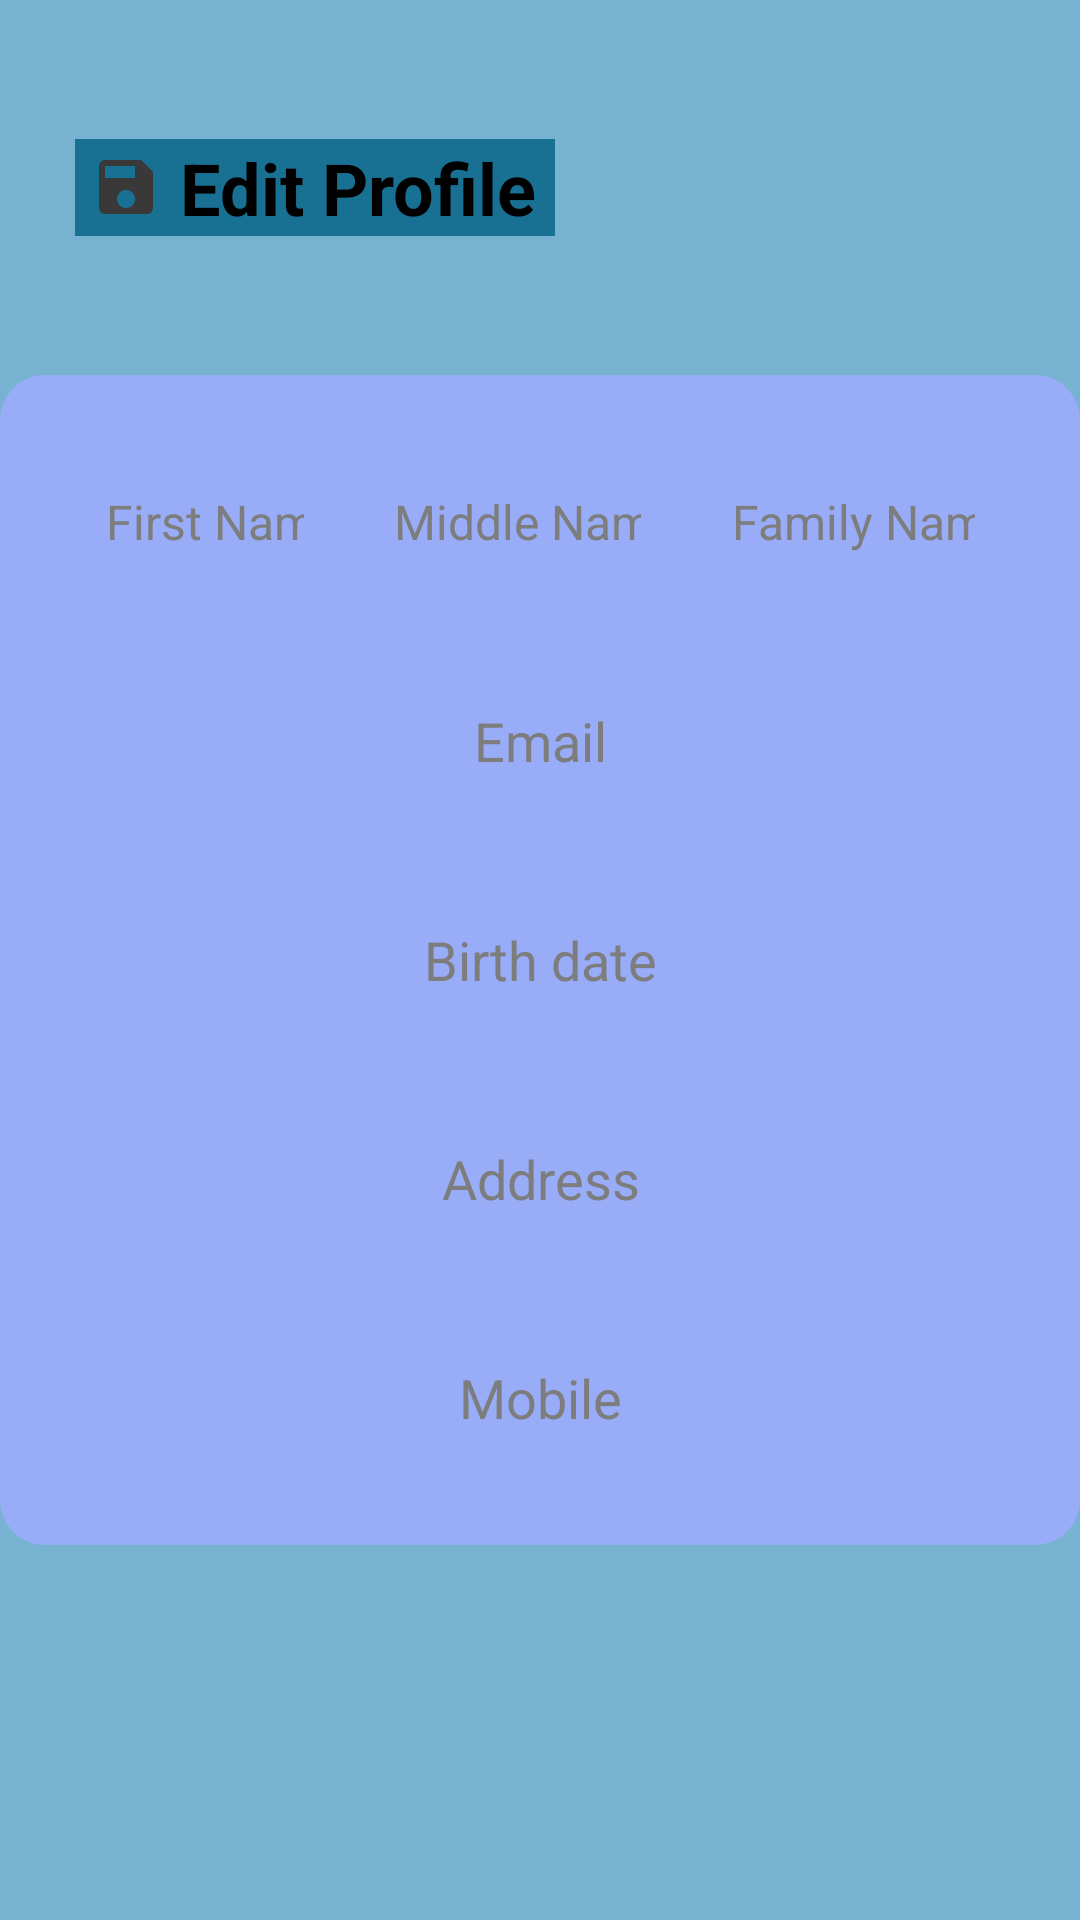

Produce the Android XML layout that renders to this screen, including the resource entries it uses.
<!-- AndroidManifest.xml: application theme Theme.MyApplication3 -->
<!-- res/layout/fragment_title3.xml -->
<?xml version="1.0" encoding="utf-8"?>
<androidx.constraintlayout.widget.ConstraintLayout xmlns:android="http://schemas.android.com/apk/res/android"
    xmlns:app="http://schemas.android.com/apk/res-auto"
    xmlns:tools="http://schemas.android.com/tools"
    android:id="@+id/title_constraint"
    android:layout_width="match_parent"
    android:layout_height="match_parent"
    android:background="#77B2D1"
    tools:context=".navBottom.profilePage.Title3"
    tools:layout_editor_absoluteY="81dp">


    <TextView
        android:id="@+id/editPro"
        android:layout_width="wrap_content"
        android:layout_height="wrap_content"
        android:layout_marginStart="25dp"
        android:background="#187093"
        android:drawableStart="@drawable/ic_save"
        android:paddingStart="5dp"
        android:text=" Edit Profile "
        android:textColor="#000000"
        android:textSize="24sp"
        android:textStyle="bold"
        app:layout_constraintBottom_toTopOf="@+id/linear_1"
        app:layout_constraintStart_toStartOf="parent"
        app:layout_constraintTop_toTopOf="parent" />

    <LinearLayout
        android:id="@+id/linear_1"
        android:layout_width="match_parent"
        android:layout_height="wrap_content"
        android:background="@drawable/back1"
        android:orientation="vertical"
        app:layout_constraintBottom_toBottomOf="parent"
        app:layout_constraintEnd_toEndOf="parent"
        app:layout_constraintStart_toStartOf="parent"
        app:layout_constraintTop_toTopOf="parent">

        <LinearLayout
            android:id="@+id/linear_2"
            android:layout_width="match_parent"
            android:layout_height="match_parent"
            android:layout_marginStart="25dp"
            android:layout_marginTop="25dp"
            android:layout_marginEnd="25dp"
            android:orientation="horizontal">

            <EditText
                android:id="@+id/et_fNamePro"
                android:layout_width="wrap_content"
                android:layout_height="wrap_content"
                android:layout_marginEnd="5dp"
                android:layout_weight="1"
                android:background="@drawable/back3"
                android:hint="First Name"
                android:inputType="text"
                android:minHeight="48dp"
                android:padding="10dp"
                android:textAlignment="center"
                android:textColor="#98acf8"
                android:textColorHint="#7D7D7D"
                android:textSize="16sp" />

            <EditText
                android:id="@+id/et_mNamePro"
                android:layout_width="wrap_content"
                android:layout_height="wrap_content"
                android:layout_marginStart="5dp"
                android:layout_marginEnd="5dp"
                android:layout_weight="1"
                android:background="@drawable/back3"
                android:hint="Middle Name"
                android:inputType="text"
                android:minHeight="48dp"
                android:padding="10dp"
                android:textAlignment="center"
                android:textColor="#98acf8"
                android:textColorHint="#7D7D7D"
                android:textSize="16sp" />

            <EditText
                android:id="@+id/et_lNamePro"
                android:layout_width="wrap_content"
                android:layout_height="wrap_content"
                android:layout_marginStart="5dp"
                android:layout_weight="1"
                android:background="@drawable/back3"
                android:hint="Family Name"
                android:inputType="text"
                android:minHeight="48dp"
                android:padding="10dp"
                android:textAlignment="center"
                android:textColor="#98acf8"
                android:textColorHint="#7D7D7D"
                android:textSize="16sp" />
        </LinearLayout>

        <EditText
            android:id="@+id/et_emailPro"
            android:layout_width="match_parent"
            android:layout_height="wrap_content"
            android:layout_marginStart="25dp"
            android:layout_marginTop="25dp"
            android:layout_marginEnd="25dp"
            android:background="@drawable/back3"
            android:hint="Email"
            android:inputType="textEmailAddress"
            android:minHeight="48dp"
            android:padding="10dp"
            android:textAlignment="center"
            android:textColor="#98acf8"
            android:textColorHint="#7D7D7D" />

        <EditText
            android:id="@+id/et_birth_datePro"
            android:layout_width="match_parent"
            android:layout_height="wrap_content"
            android:layout_marginStart="25dp"
            android:layout_marginTop="25dp"
            android:layout_marginEnd="25dp"
            android:background="@drawable/back3"
            android:hint="Birth date"
            android:inputType="datetime"
            android:minHeight="48dp"
            android:padding="10dp"
            android:textAlignment="center"
            android:textColor="#98acf8"
            android:textColorHint="#7D7D7D" />

        <EditText
            android:id="@+id/et_addressPro"
            android:layout_width="match_parent"
            android:layout_height="wrap_content"
            android:layout_marginStart="25dp"
            android:layout_marginTop="25dp"
            android:layout_marginEnd="25dp"
            android:background="@drawable/back3"
            android:hint="Address"
            android:inputType="text"
            android:minHeight="48dp"
            android:padding="10dp"
            android:textAlignment="center"
            android:textColor="#98acf8"
            android:textColorHint="#7D7D7D" />

        <EditText
            android:id="@+id/et_mobilePro"
            android:layout_width="match_parent"
            android:layout_height="wrap_content"
            android:layout_marginStart="25dp"
            android:layout_marginTop="25dp"
            android:layout_marginEnd="25dp"
            android:layout_marginBottom="25dp"
            android:background="@drawable/back3"
            android:hint="Mobile"
            android:inputType="phone"
            android:minHeight="48dp"
            android:padding="10dp"
            android:textAlignment="center"
            android:textColor="#98acf8"
            android:textColorHint="#7D7D7D" />
    </LinearLayout>
</androidx.constraintlayout.widget.ConstraintLayout>
<!-- resources referenced by this layout -->
<resources>
  <!-- drawable back1 (drawable-v24) -->
  <?xml version="1.0" encoding="utf-8"?>
  <shape xmlns:android="http://schemas.android.com/apk/res/android">
      <corners android:radius="15dp" />
      <solid android:color="#98acf8" />
  </shape>
  <!-- drawable ic_save (drawable-v24) -->
  <vector xmlns:android="http://schemas.android.com/apk/res/android"
      android:width="24dp"
      android:height="24dp"
      android:tint="#393939"
      android:viewportWidth="24"
      android:viewportHeight="24">
      <path
          android:fillColor="#393939"
          android:pathData="M17,3L5,3c-1.11,0 -2,0.9 -2,2v14c0,1.1 0.89,2 2,2h14c1.1,0 2,-0.9 2,-2L21,7l-4,-4zM12,19c-1.66,0 -3,-1.34 -3,-3s1.34,-3 3,-3 3,1.34 3,3 -1.34,3 -3,3zM15,9L5,9L5,5h10v4z" />
  </vector>
  <style name="Theme.MyApplication3" parent="Theme.AppCompat.Light.NoActionBar">
          
          <item name="colorPrimary">@color/purple_500</item>
          <item name="colorPrimaryVariant">@color/purple_700</item>
          <item name="colorOnPrimary">@color/white</item>
          
          <item name="colorSecondary">@color/teal_200</item>
          <item name="colorSecondaryVariant">@color/teal_700</item>
          <item name="colorOnSecondary">@color/black</item>
          
          <item name="android:statusBarColor" tools:targetApi="l">?attr/colorPrimaryVariant</item>
          
      </style>
  <color name="purple_500">#008577</color>
  <color name="purple_700">#00574B</color>
  <color name="white">#FFFFFFFF</color>
  <color name="teal_200">#FF03DAC5</color>
  <color name="teal_700">#FF018786</color>
  <color name="black">#FF000000</color>
</resources>
